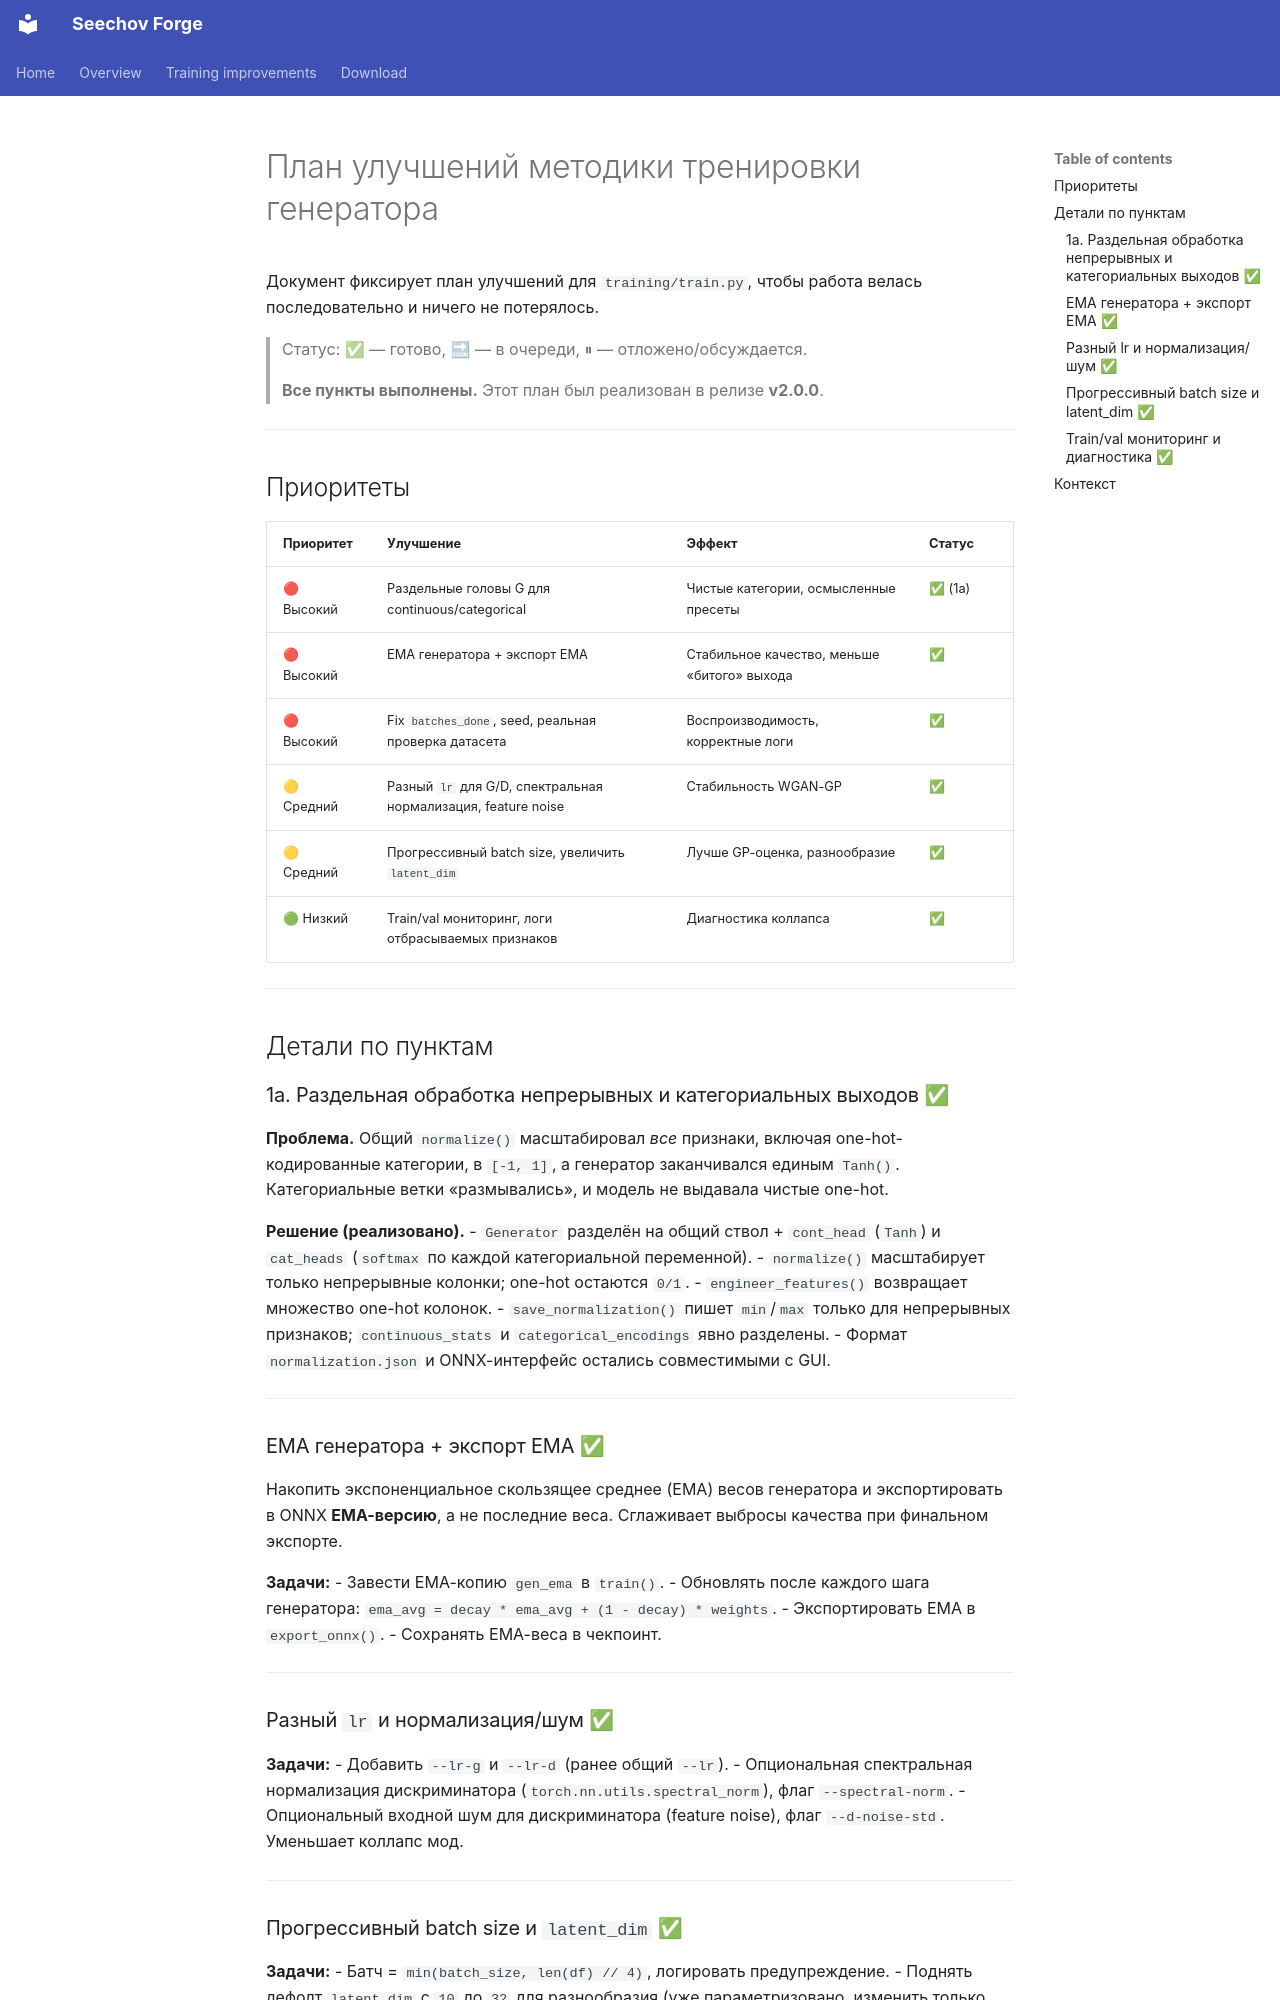

repository: seechov/synth1-patch-generator · page: training-improvements_ru/index.html · generator: mkdocs

# План улучшений методики тренировки генератора

Документ фиксирует план улучшений для `training/train.py`,
чтобы работа велась последовательно и ничего не потерялось.

> Статус: ✅ — готово, 🔜 — в очереди, ⏸ — отложено/обсуждается.
>
> **Все пункты выполнены.** Этот план был реализован в релизе **v2.0.0**.

---

## Приоритеты

| Приоритет | Улучшение | Эффект | Статус |
|-----------|-----------|--------|--------|
| 🔴 Высокий | Раздельные головы G для continuous/categorical | Чистые категории, осмысленные пресеты | ✅ (1a) |
| 🔴 Высокий | EMA генератора + экспорт EMA | Стабильное качество, меньше «битого» выхода | ✅ |
| 🔴 Высокий | Fix `batches_done`, seed, реальная проверка датасета | Воспроизводимость, корректные логи | ✅ |
| 🟡 Средний | Разный `lr` для G/D, спектральная нормализация, feature noise | Стабильность WGAN-GP | ✅ |
| 🟡 Средний | Прогрессивный batch size, увеличить `latent_dim` | Лучше GP-оценка, разнообразие | ✅ |
| 🟢 Низкий | Train/val мониторинг, логи отбрасываемых признаков | Диагностика коллапса | ✅ |

---

## Детали по пунктам

### 1a. Раздельная обработка непрерывных и категориальных выходов ✅

**Проблема.** Общий `normalize()` масштабировал *все* признаки, включая
one-hot-кодированные категории, в `[-1, 1]`, а генератор заканчивался единым
`Tanh()`. Категориальные ветки «размывались», и модель не выдавала чистые
one-hot.

**Решение (реализовано).**
- `Generator` разделён на общий ствол + `cont_head` (`Tanh`) и
  `cat_heads` (`softmax` по каждой категориальной переменной).
- `normalize()` масштабирует только непрерывные колонки; one-hot остаются `0/1`.
- `engineer_features()` возвращает множество one-hot колонок.
- `save_normalization()` пишет `min`/`max` только для непрерывных признаков;
  `continuous_stats` и `categorical_encodings` явно разделены.
- Формат `normalization.json` и ONNX-интерфейс остались совместимыми с GUI.

---

### EMA генератора + экспорт EMA ✅

Накопить экспоненциальное скользящее среднее (EMA) весов генератора и
экспортировать в ONNX **EMA-версию**, а не последние веса. Сглаживает выбросы
качества при финальном экспорте.

**Задачи:**
- Завести EMA-копию `gen_ema` в `train()`.
- Обновлять после каждого шага генератора: `ema_avg = decay * ema_avg + (1 - decay) * weights`.
- Экспортировать EMA в `export_onnx()`.
- Сохранять EMA-веса в чекпоинт.

---

### Разный `lr` и нормализация/шум ✅

**Задачи:**
- Добавить `--lr-g` и `--lr-d` (ранее общий `--lr`).
- Опциональная спектральная нормализация дискриминатора
  (`torch.nn.utils.spectral_norm`), флаг `--spectral-norm`.
- Опциональный входной шум для дискриминатора (feature noise),
  флаг `--d-noise-std`. Уменьшает коллапс мод.

---
